Run: headless pygame with SDL's dummy video driver; simulated clock (each Clock.tick advances the game by its frame time, no real sleeping); random seed 0; keys injected as events and as key.get_pressed() state; no mouse input.
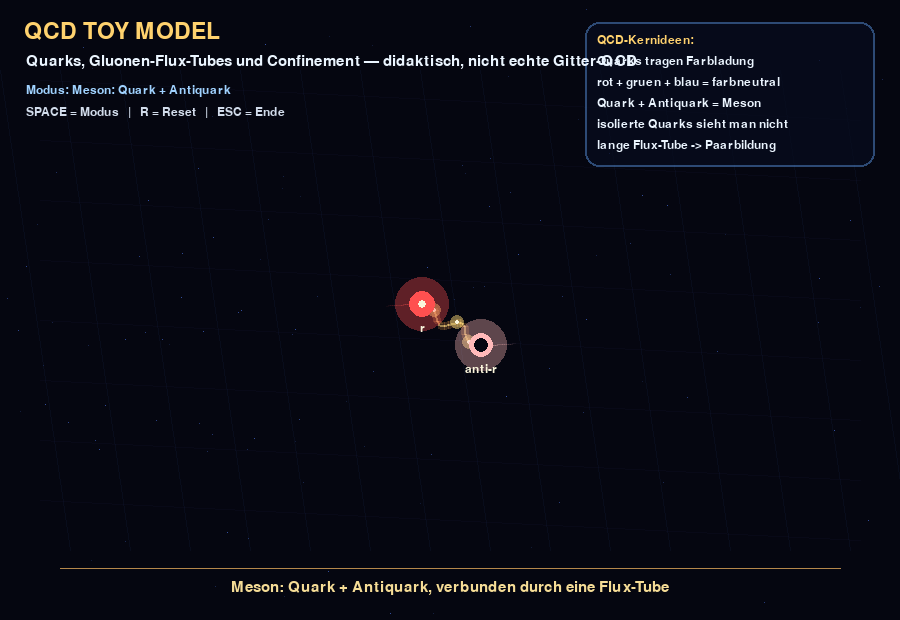
Frame 1 of 4 · flips 1–60 · no input
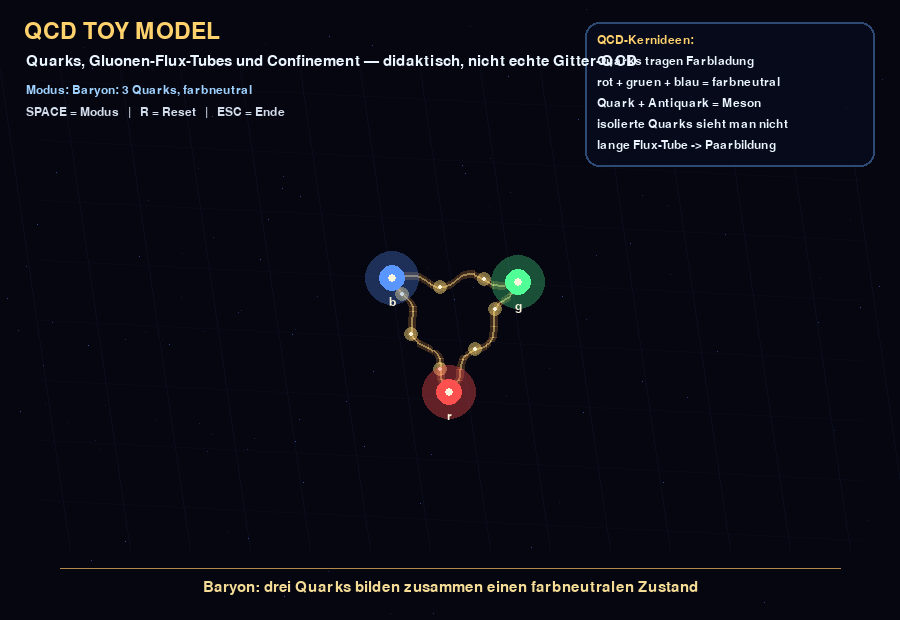
Frame 2 of 4 · flips 61–180 · tapped SPACE, RETURN · held RIGHT (→), D
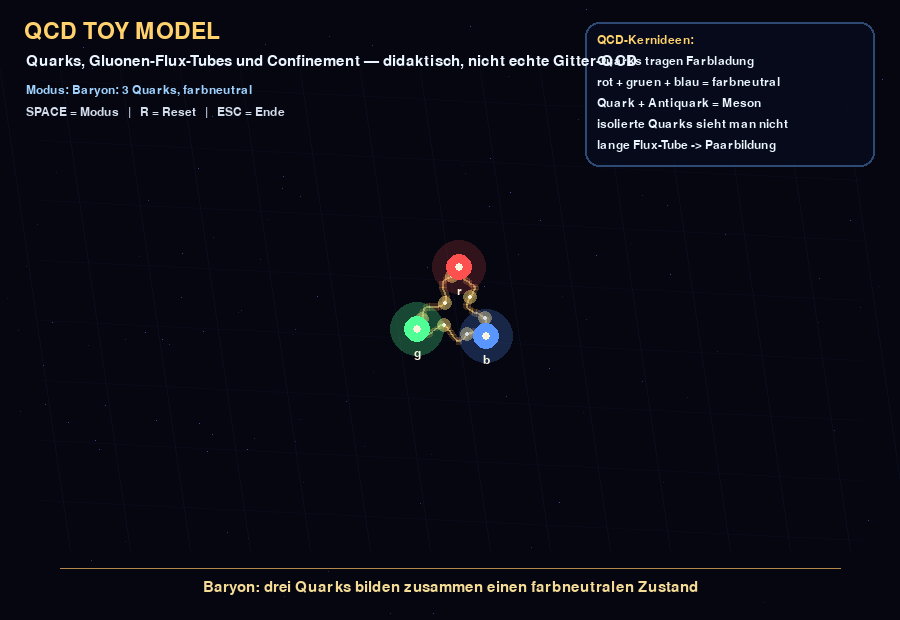
Frame 3 of 4 · flips 181–300 · held DOWN (↓), S
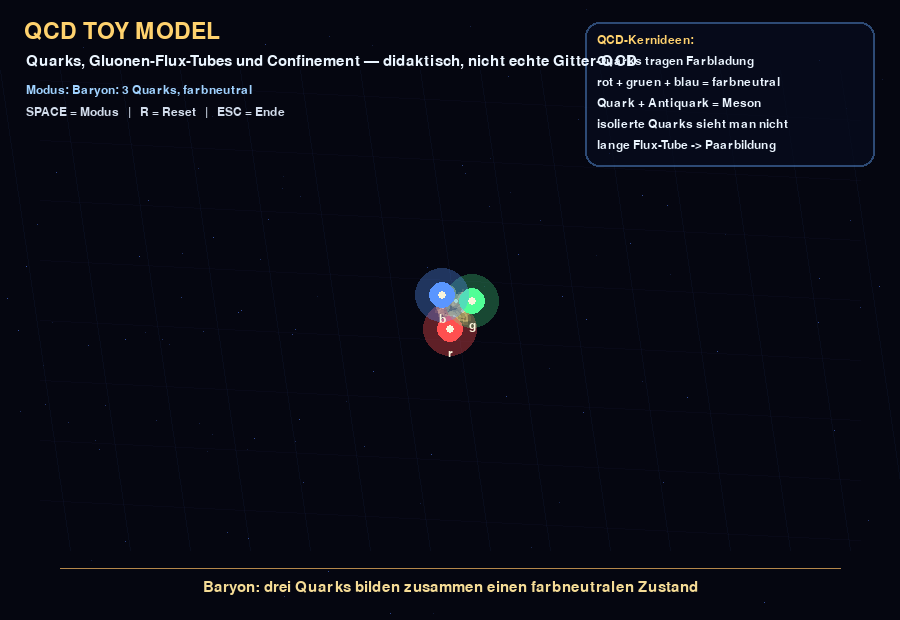
Frame 4 of 4 · flips 301–420 · held LEFT (←), A, UP (↑), W

The pygame program that drew these frames:

import pygame
import math
import random

# ============================================================
# QCD Toy Model — PyDroid Version
# ------------------------------------------------------------
# Didaktisches Modell, KEINE echte QCD-Simulation.
#
# Zeigt:
# - Quarks mit Farbladung: rot, gruen, blau
# - Antiquarks als helle Gegenfarben
# - Meson: Quark + Antiquark
# - Baryon: drei Quarks
# - Flux-Tubes / Gluonfeldlinien
# - Confinement-artige Rueckstellkraft:
#   je weiter Quarks auseinander, desto staerker zieht es sie zusammen
#
# Steuerung:
# SPACE = System wechseln
# R     = Reset
# ESC   = Ende
# ============================================================

pygame.init()

W, H = 900, 620
screen = pygame.display.set_mode((W, H))
pygame.display.set_caption("QCD Toy Model - Quarks, Gluons, Confinement")

clock = pygame.time.Clock()

# ------------------------------------------------------------
# Farben
# ------------------------------------------------------------
BG = (5, 6, 16)
TEXT = (235, 245, 255)
SUBTEXT = (160, 210, 255)

RED = (255, 80, 80)
GREEN = (80, 255, 150)
BLUE = (90, 150, 255)

ANTI_RED = (255, 185, 185)
ANTI_GREEN = (185, 255, 215)
ANTI_BLUE = (190, 215, 255)

WHITE = (250, 245, 220)
YELLOW = (255, 210, 110)
PURPLE = (180, 100, 255)
CYAN = (100, 225, 255)

# ------------------------------------------------------------
# Modi
# ------------------------------------------------------------
MODE = 0
MODES = [
    "Meson: Quark + Antiquark",
    "Baryon: 3 Quarks, farbneutral",
    "Quark-Pair Creation: Flux-Tube wird zu lang",
    "QCD-Bag: Quarks bleiben im Hadron eingeschlossen",
]

# ------------------------------------------------------------
# Physik-Spielparameter
# ------------------------------------------------------------
DT = 0.55
DAMPING = 0.992

# Confinement-artige Kraft:
# Rueckstellkraft steigt grob mit Abstand
STRING_TENSION = 0.00085

# Kurzreichweitige leichte Coulomb-artige Wechselwirkung
COULOMB = 45.0
SOFTENING = 45.0

# Bag / Hadronradius
BAG_RADIUS = 170

particles = []
flux_tubes = []
created_pairs = []


# ------------------------------------------------------------
# Hilfsfunktionen
# ------------------------------------------------------------
def draw_alpha_circle(target, color, pos, radius):
    if radius <= 0:
        return
    surf = pygame.Surface((radius * 2 + 4, radius * 2 + 4), pygame.SRCALPHA)
    pygame.draw.circle(surf, color, (radius + 2, radius + 2), radius)
    target.blit(surf, (pos[0] - radius - 2, pos[1] - radius - 2))


def draw_alpha_line(target, color, p1, p2, width=1):
    minx = min(p1[0], p2[0])
    miny = min(p1[1], p2[1])
    maxx = max(p1[0], p2[0])
    maxy = max(p1[1], p2[1])

    pad = width + 8
    sw = int(maxx - minx + pad * 2 + 2)
    sh = int(maxy - miny + pad * 2 + 2)

    if sw <= 0 or sh <= 0:
        return

    surf = pygame.Surface((sw, sh), pygame.SRCALPHA)
    q1 = (p1[0] - minx + pad, p1[1] - miny + pad)
    q2 = (p2[0] - minx + pad, p2[1] - miny + pad)
    pygame.draw.line(surf, color, q1, q2, width)
    target.blit(surf, (minx - pad, miny - pad))


def dist(a, b):
    return math.sqrt((a.x - b.x) ** 2 + (a.y - b.y) ** 2)


def clamp(v, a, b):
    return max(a, min(b, v))


def color_for_charge(charge, anti=False):
    if charge == "r":
        return ANTI_RED if anti else RED
    if charge == "g":
        return ANTI_GREEN if anti else GREEN
    if charge == "b":
        return ANTI_BLUE if anti else BLUE
    return WHITE


# ------------------------------------------------------------
# Quark / Antiquark
# ------------------------------------------------------------
class Quark:
    def __init__(self, x, y, charge="r", anti=False):
        self.x = x
        self.y = y
        self.vx = random.uniform(-0.7, 0.7)
        self.vy = random.uniform(-0.7, 0.7)
        self.fx = 0.0
        self.fy = 0.0

        self.charge = charge
        self.anti = anti
        self.radius = 13 if not anti else 12
        self.phase = random.random() * math.tau
        self.trail = []

    def reset_force(self):
        self.fx = 0.0
        self.fy = 0.0

    def apply_force(self, fx, fy):
        self.fx += fx
        self.fy += fy

    def update(self):
        self.vx = (self.vx + self.fx * DT) * DAMPING
        self.vy = (self.vy + self.fy * DT) * DAMPING

        self.x += self.vx * DT
        self.y += self.vy * DT

        self.trail.append((self.x, self.y))
        if len(self.trail) > 18:
            self.trail.pop(0)

        # Bildschirm weich begrenzen
        if self.x < 40:
            self.x = 40
            self.vx *= -0.5
        if self.x > W - 40:
            self.x = W - 40
            self.vx *= -0.5
        if self.y < 80:
            self.y = 80
            self.vy *= -0.5
        if self.y > H - 80:
            self.y = H - 80
            self.vy *= -0.5

    def draw(self, target, t):
        col = color_for_charge(self.charge, self.anti)

        # Spur
        for i in range(1, len(self.trail)):
            a = int(8 + i * 6)
            draw_alpha_line(target, (*col, a), self.trail[i - 1], self.trail[i], 1)

        pulse = 0.5 + 0.5 * math.sin(t * 0.08 + self.phase)

        draw_alpha_circle(target, (*col, int(45 + 50 * pulse)), (int(self.x), int(self.y)), self.radius + 14)
        pygame.draw.circle(target, col, (int(self.x), int(self.y)), self.radius)

        if self.anti:
            pygame.draw.circle(target, BG, (int(self.x), int(self.y)), self.radius - 5)
            pygame.draw.circle(target, col, (int(self.x), int(self.y)), self.radius, 2)
        else:
            pygame.draw.circle(target, WHITE, (int(self.x), int(self.y)), max(3, self.radius // 3))

        font = pygame.font.SysFont(None, 18)
        label = ("anti-" if self.anti else "") + self.charge
        img = font.render(label, True, WHITE)
        target.blit(img, (self.x - img.get_width() // 2, self.y + 18))


# ------------------------------------------------------------
# Flux Tube / Gluonfeld-Linie
# ------------------------------------------------------------
class FluxTube:
    def __init__(self, a, b, color=(255, 190, 90)):
        self.a = a
        self.b = b
        self.color = color
        self.phase = random.random() * math.tau

    def length(self):
        return dist(self.a, self.b)

    def draw(self, target, t):
        ax, ay = self.a.x, self.a.y
        bx, by = self.b.x, self.b.y

        dx = bx - ax
        dy = by - ay
        L = math.sqrt(dx * dx + dy * dy) + 1e-6
        nx = -dy / L
        ny = dx / L

        pts = []
        steps = 26

        for i in range(steps + 1):
            u = i / steps
            x = ax * (1 - u) + bx * u
            y = ay * (1 - u) + by * u

            wave = math.sin(u * math.pi * 4 + t * 0.08 + self.phase) * 8
            envelope = math.sin(u * math.pi)

            x += nx * wave * envelope
            y += ny * wave * envelope

            pts.append((x, y))

        # Energie steigt mit Laenge, optisch als Dicke/Glow
        energy = clamp(L / 260, 0.3, 2.2)
        width = int(2 + energy * 2)

        for i in range(1, len(pts)):
            draw_alpha_line(target, (255, 170, 80, 55), pts[i - 1], pts[i], width + 6)
            draw_alpha_line(target, (255, 220, 130, 130), pts[i - 1], pts[i], width)

        # Gluon-Pakete laufen auf der Tube
        for k in range(3):
            u = (t * 0.012 + k / 3 + self.phase * 0.1) % 1.0
            idx = int(u * (len(pts) - 1))
            x, y = pts[idx]
            draw_alpha_circle(target, (255, 220, 120, 120), (int(x), int(y)), 7)
            pygame.draw.circle(target, WHITE, (int(x), int(y)), 2)


# ------------------------------------------------------------
# QCD-artige Kräfte
# ------------------------------------------------------------
def apply_pair_force(a, b):
    """
    Didaktische Kraft:
    - Kurze Distanz: leichte Coulomb-artige Wechselwirkung
    - Lange Distanz: Confinement-artige Stringspannung
    """
    dx = b.x - a.x
    dy = b.y - a.y
    r2 = dx * dx + dy * dy + SOFTENING * SOFTENING
    r = math.sqrt(r2)

    ux = dx / r
    uy = dy / r

    # Confinement: Rueckstellkraft waechst mit Abstand
    f_conf = STRING_TENSION * r

    # leichte kurze Wechselwirkung
    f_coul = COULOMB / r2

    # Insgesamt anziehend im Toy-Modell
    f = f_conf + f_coul

    a.apply_force(f * ux, f * uy)
    b.apply_force(-f * ux, -f * uy)


def apply_bag_force(q, cx, cy):
    """
    Bag-Modell: Quarks bleiben im Hadronbereich.
    Wenn sie zu weit rausgehen, drueckt eine Rueckstellkraft sie zurueck.
    """
    dx = q.x - cx
    dy = q.y - cy
    r = math.sqrt(dx * dx + dy * dy) + 1e-6

    if r > BAG_RADIUS:
        excess = r - BAG_RADIUS
        f = -0.018 * excess
        q.apply_force(f * dx / r, f * dy / r)


# ------------------------------------------------------------
# Szenen
# ------------------------------------------------------------
def reset_sim():
    global particles, flux_tubes, created_pairs

    particles = []
    flux_tubes = []
    created_pairs = []

    cx, cy = W // 2, H // 2 + 15

    if MODE == 0:
        # Meson: q + anti-q
        q = Quark(cx - 120, cy, "r", anti=False)
        aq = Quark(cx + 120, cy, "r", anti=True)
        q.vy = -1.1
        aq.vy = 1.1
        particles = [q, aq]
        flux_tubes = [FluxTube(q, aq)]

    elif MODE == 1:
        # Baryon: rot + gruen + blau
        q1 = Quark(cx, cy - 110, "r")
        q2 = Quark(cx - 105, cy + 70, "g")
        q3 = Quark(cx + 105, cy + 70, "b")
        q1.vx = 1.0
        q2.vy = -0.8
        q3.vx = -1.0
        particles = [q1, q2, q3]
        flux_tubes = [FluxTube(q1, q2), FluxTube(q2, q3), FluxTube(q3, q1)]

    elif MODE == 2:
        # Quark-Pair Creation: q anti-q werden auseinandergezogen
        q = Quark(cx - 90, cy, "r")
        aq = Quark(cx + 90, cy, "r", anti=True)
        q.vx = -2.4
        aq.vx = 2.4
        particles = [q, aq]
        flux_tubes = [FluxTube(q, aq)]

    elif MODE == 3:
        # QCD Bag: drei Quarks im "Hadron-Bag"
        for charge in ["r", "g", "b"]:
            angle = random.random() * math.tau
            r = random.uniform(30, 120)
            q = Quark(cx + math.cos(angle) * r, cy + math.sin(angle) * r, charge)
            q.vx = random.uniform(-1.5, 1.5)
            q.vy = random.uniform(-1.5, 1.5)
            particles.append(q)

        flux_tubes = [
            FluxTube(particles[0], particles[1]),
            FluxTube(particles[1], particles[2]),
            FluxTube(particles[2], particles[0]),
        ]


reset_sim()


# ------------------------------------------------------------
# Pair Creation fuer Mode 2
# ------------------------------------------------------------
def check_pair_creation():
    """
    Spielidee:
    Wenn Flux-Tube zu lang wird, entsteht ein neues q/anti-q Paar.
    In echter QCD: statt isolierte Quarks zu bekommen,
    bildet sich ein neues Hadronpaar.
    """
    global particles, flux_tubes, created_pairs

    if MODE != 2:
        return

    if len(created_pairs) > 0:
        return

    if not flux_tubes:
        return

    tube = flux_tubes[0]
    L = tube.length()

    if L > 330:
        mx = (tube.a.x + tube.b.x) / 2
        my = (tube.a.y + tube.b.y) / 2

        new_q = Quark(mx - 18, my, "g", anti=False)
        new_aq = Quark(mx + 18, my, "g", anti=True)

        new_q.vx = -0.7
        new_aq.vx = 0.7

        particles.append(new_q)
        particles.append(new_aq)
        created_pairs.append((new_q, new_aq))

        # alte Tube ersetzen durch zwei Meson-artige Tubes
        left = tube.a
        right = tube.b

        flux_tubes = [
            FluxTube(left, new_aq),
            FluxTube(new_q, right),
        ]


# ------------------------------------------------------------
# Zeichnen
# ------------------------------------------------------------
def draw_background(t):
    screen.fill(BG)

    # Stern-/Vakuumfluktuationen
    random.seed(4)
    for i in range(115):
        x = random.randint(0, W - 1)
        y = random.randint(0, H - 1)
        pulse = 0.4 + 0.6 * math.sin(t * 0.02 + i)
        c = int(70 + 90 * pulse)
        screen.set_at((x, y), (c // 3, c // 2, c))

    # Gitter
    for x in range(0, W, 60):
        draw_alpha_line(screen, (40, 70, 130, 24), (x, 70), (x + 70, H - 70), 1)

    for y in range(80, H - 70, 60):
        draw_alpha_line(screen, (50, 45, 110, 20), (40, y), (W - 40, y + 40), 1)


def draw_bag(t):
    if MODE != 3:
        return

    cx, cy = W // 2, H // 2 + 15
    pulse = 0.5 + 0.5 * math.sin(t * 0.035)

    draw_alpha_circle(screen, (90, 170, 255, 35), (cx, cy), BAG_RADIUS + 25)
    pygame.draw.circle(screen, (110, 210, 255), (cx, cy), BAG_RADIUS, 2)

    font = pygame.font.SysFont(None, 20)
    img = font.render("QCD-Bag / Hadronbereich", True, SUBTEXT)
    screen.blit(img, (cx - img.get_width() // 2, cy + BAG_RADIUS + 12))


def draw_color_neutrality_box():
    font = pygame.font.SysFont(None, 18)

    box = pygame.Surface((290, 145), pygame.SRCALPHA)
    pygame.draw.rect(box, (7, 12, 30, 195), (0, 0, 290, 145), border_radius=14)
    pygame.draw.rect(box, (90, 150, 230, 120), (0, 0, 290, 145), 2, border_radius=14)

    lines = [
        "QCD-Kernideen:",
        "Quarks tragen Farbladung",
        "rot + gruen + blau = farbneutral",
        "Quark + Antiquark = Meson",
        "isolierte Quarks sieht man nicht",
        "lange Flux-Tube -> Paarbildung",
    ]

    y = 12
    for i, line in enumerate(lines):
        col = YELLOW if i == 0 else TEXT
        img = font.render(line, True, col)
        box.blit(img, (12, y))
        y += 21

    screen.blit(box, (W - 315, 22))


def draw_text(t):
    font_title = pygame.font.SysFont(None, 34)
    font_mid = pygame.font.SysFont(None, 22)
    font_small = pygame.font.SysFont(None, 18)

    title = font_title.render("QCD TOY MODEL", True, YELLOW)
    screen.blit(title, (24, 20))

    sub = font_mid.render("Quarks, Gluonen-Flux-Tubes und Confinement — didaktisch, nicht echte Gitter-QCD", True, TEXT)
    screen.blit(sub, (26, 54))

    mode = font_small.render("Modus: " + MODES[MODE], True, SUBTEXT)
    help_text = font_small.render("SPACE = Modus   |   R = Reset   |   ESC = Ende", True, (210, 220, 235))

    screen.blit(mode, (26, 84))
    screen.blit(help_text, (26, 106))

    # Formel unten
    pygame.draw.line(screen, (180, 135, 75), (60, H - 52), (W - 60, H - 52), 1)

    if MODE == 0:
        cap = "Meson: Quark + Antiquark, verbunden durch eine Flux-Tube"
    elif MODE == 1:
        cap = "Baryon: drei Quarks bilden zusammen einen farbneutralen Zustand"
    elif MODE == 2:
        cap = "Confinement-Idee: Trennung erzeugt keine freien Quarks, sondern neue Paare"
    else:
        cap = "QCD-Bag-Idee: Quarks bleiben im Hadronbereich eingeschlossen"

    cap_img = font_mid.render(cap, True, (245, 220, 150))
    screen.blit(cap_img, (W // 2 - cap_img.get_width() // 2, H - 40))


# ------------------------------------------------------------
# Hauptloop
# ------------------------------------------------------------
running = True
t = 0

while running:
    t += 1

    for event in pygame.event.get():
        if event.type == pygame.QUIT:
            running = False

        if event.type == pygame.KEYDOWN:
            if event.key == pygame.K_ESCAPE:
                running = False

            elif event.key == pygame.K_SPACE:
                MODE = (MODE + 1) % len(MODES)
                reset_sim()

            elif event.key == pygame.K_r:
                reset_sim()

    # Kraefte nullen
    for p in particles:
        p.reset_force()

    # Pair forces an Flux-Tubes
    for tube in flux_tubes:
        apply_pair_force(tube.a, tube.b)

    # Bag force
    if MODE == 3:
        cx, cy = W // 2, H // 2 + 15
        for p in particles:
            apply_bag_force(p, cx, cy)

    # Update
    for p in particles:
        p.update()

    check_pair_creation()

    # Draw
    draw_background(t)
    draw_bag(t)

    for tube in flux_tubes:
        tube.draw(screen, t)

    for p in particles:
        p.draw(screen, t)

    draw_color_neutrality_box()
    draw_text(t)

    pygame.display.flip()
    clock.tick(30)

pygame.quit()
